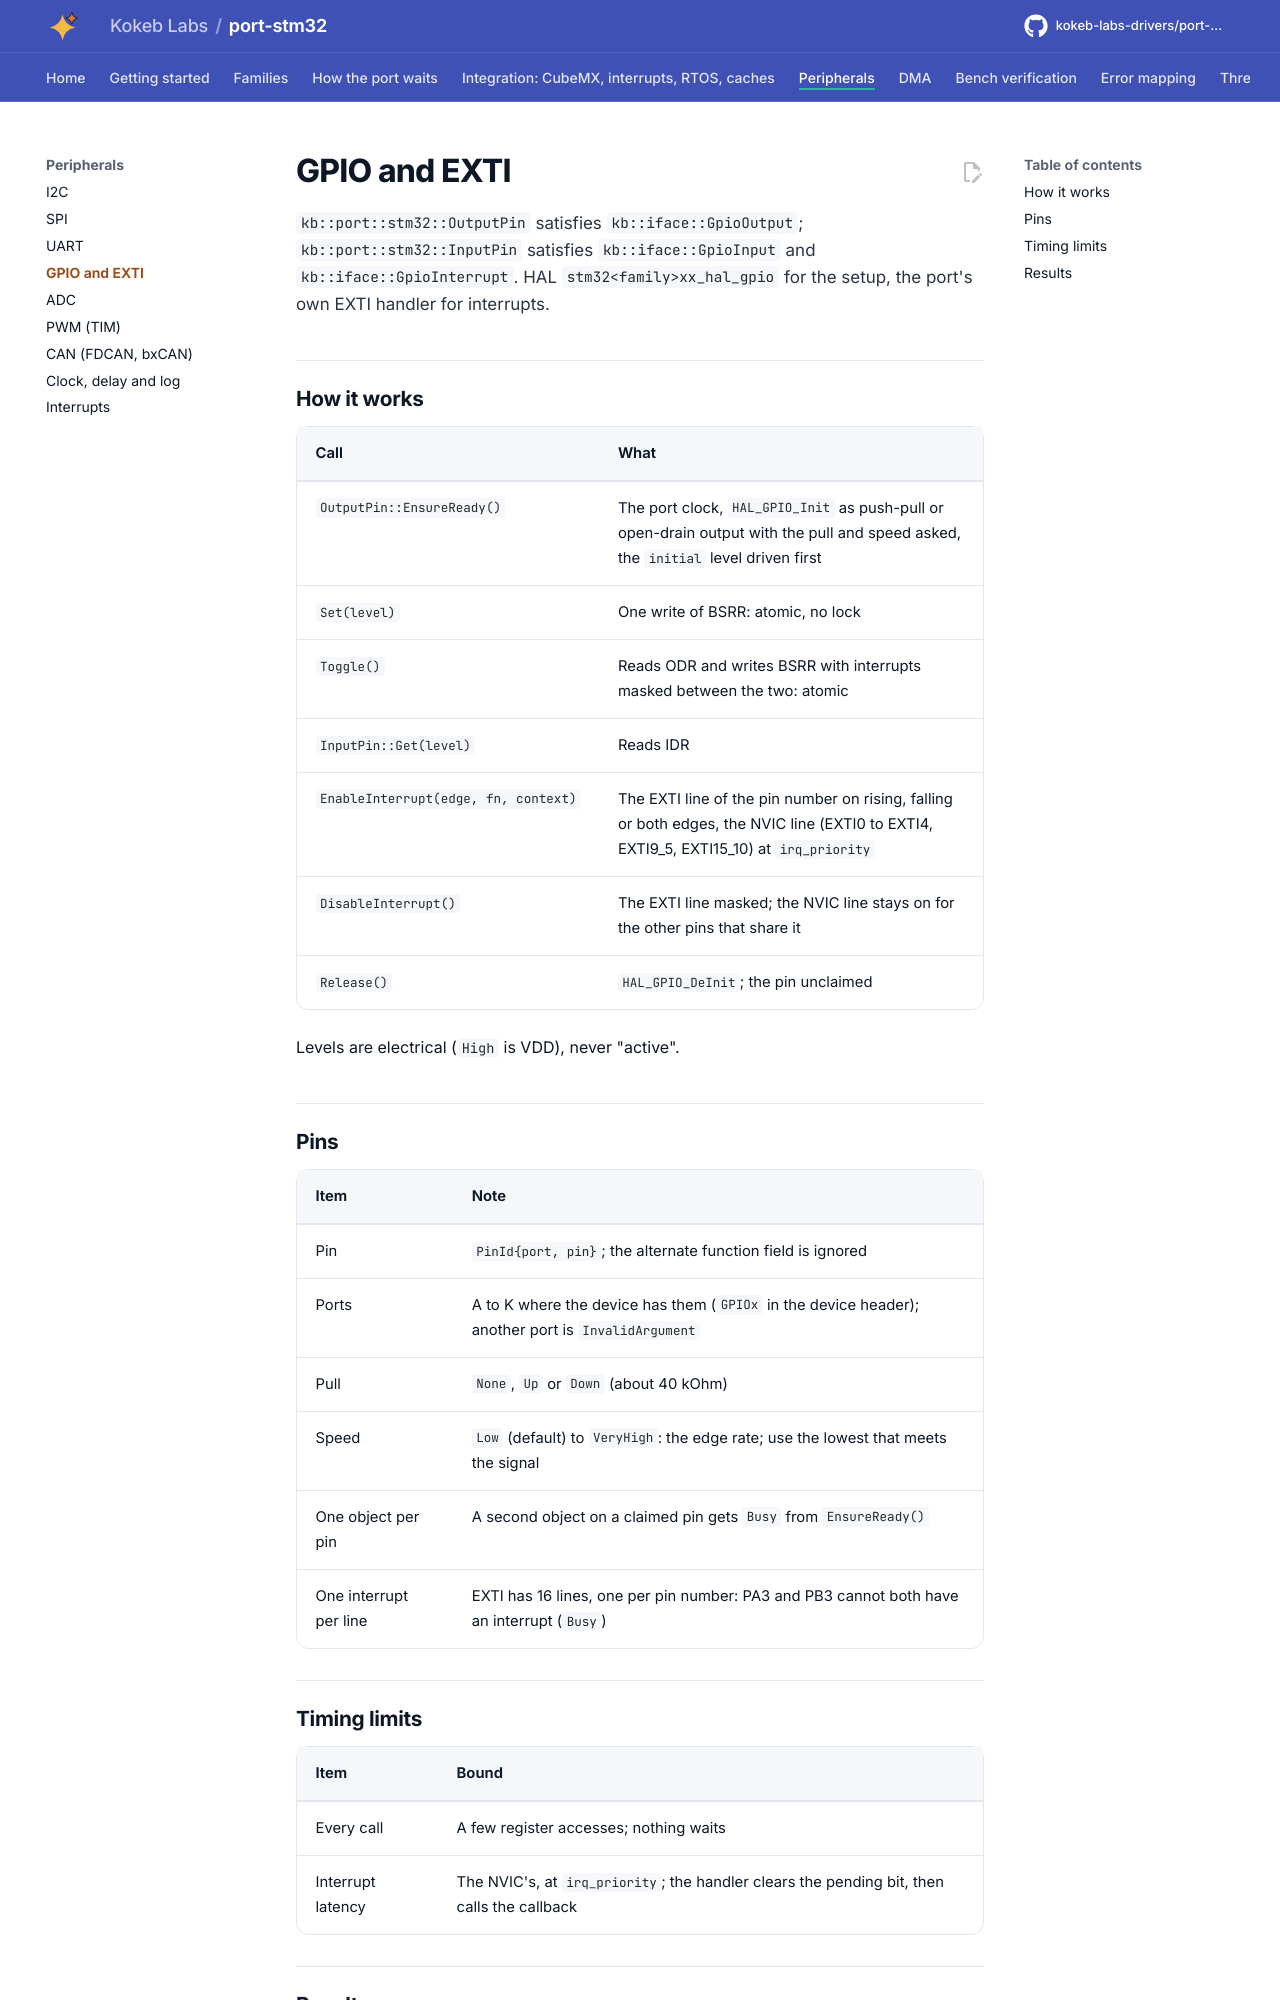

repository: kokeb-labs-drivers/port-stm32 · page: dev/peripherals/gpio/index.html · generator: mkdocs

# GPIO and EXTI

`kb::port::stm32::OutputPin` satisfies `kb::iface::GpioOutput`; `kb::port::stm32::InputPin` satisfies
`kb::iface::GpioInput` and `kb::iface::GpioInterrupt`. HAL `stm32<family>xx_hal_gpio` for the setup, the port's own
EXTI handler for interrupts.

## How it works

| Call | What |
| --- | --- |
| `OutputPin::EnsureReady()` | The port clock, `HAL_GPIO_Init` as push-pull or open-drain output with the pull and speed asked, the `initial` level driven first |
| `Set(level)` | One write of BSRR: atomic, no lock |
| `Toggle()` | Reads ODR and writes BSRR with interrupts masked between the two: atomic |
| `InputPin::Get(level)` | Reads IDR |
| `EnableInterrupt(edge, fn, context)` | The EXTI line of the pin number on rising, falling or both edges, the NVIC line (EXTI0 to EXTI4, EXTI9_5, EXTI15_10) at `irq_priority` |
| `DisableInterrupt()` | The EXTI line masked; the NVIC line stays on for the other pins that share it |
| `Release()` | `HAL_GPIO_DeInit`; the pin unclaimed |

Levels are electrical (`High` is VDD), never "active".

## Pins

| Item | Note |
| --- | --- |
| Pin | `PinId{port, pin}`; the alternate function field is ignored |
| Ports | A to K where the device has them (`GPIOx` in the device header); another port is `InvalidArgument` |
| Pull | `None`, `Up` or `Down` (about 40 kOhm) |
| Speed | `Low` (default) to `VeryHigh`: the edge rate; use the lowest that meets the signal |
| One object per pin | A second object on a claimed pin gets `Busy` from `EnsureReady()` |
| One interrupt per line | EXTI has 16 lines, one per pin number: PA3 and PB3 cannot both have an interrupt (`Busy`) |
